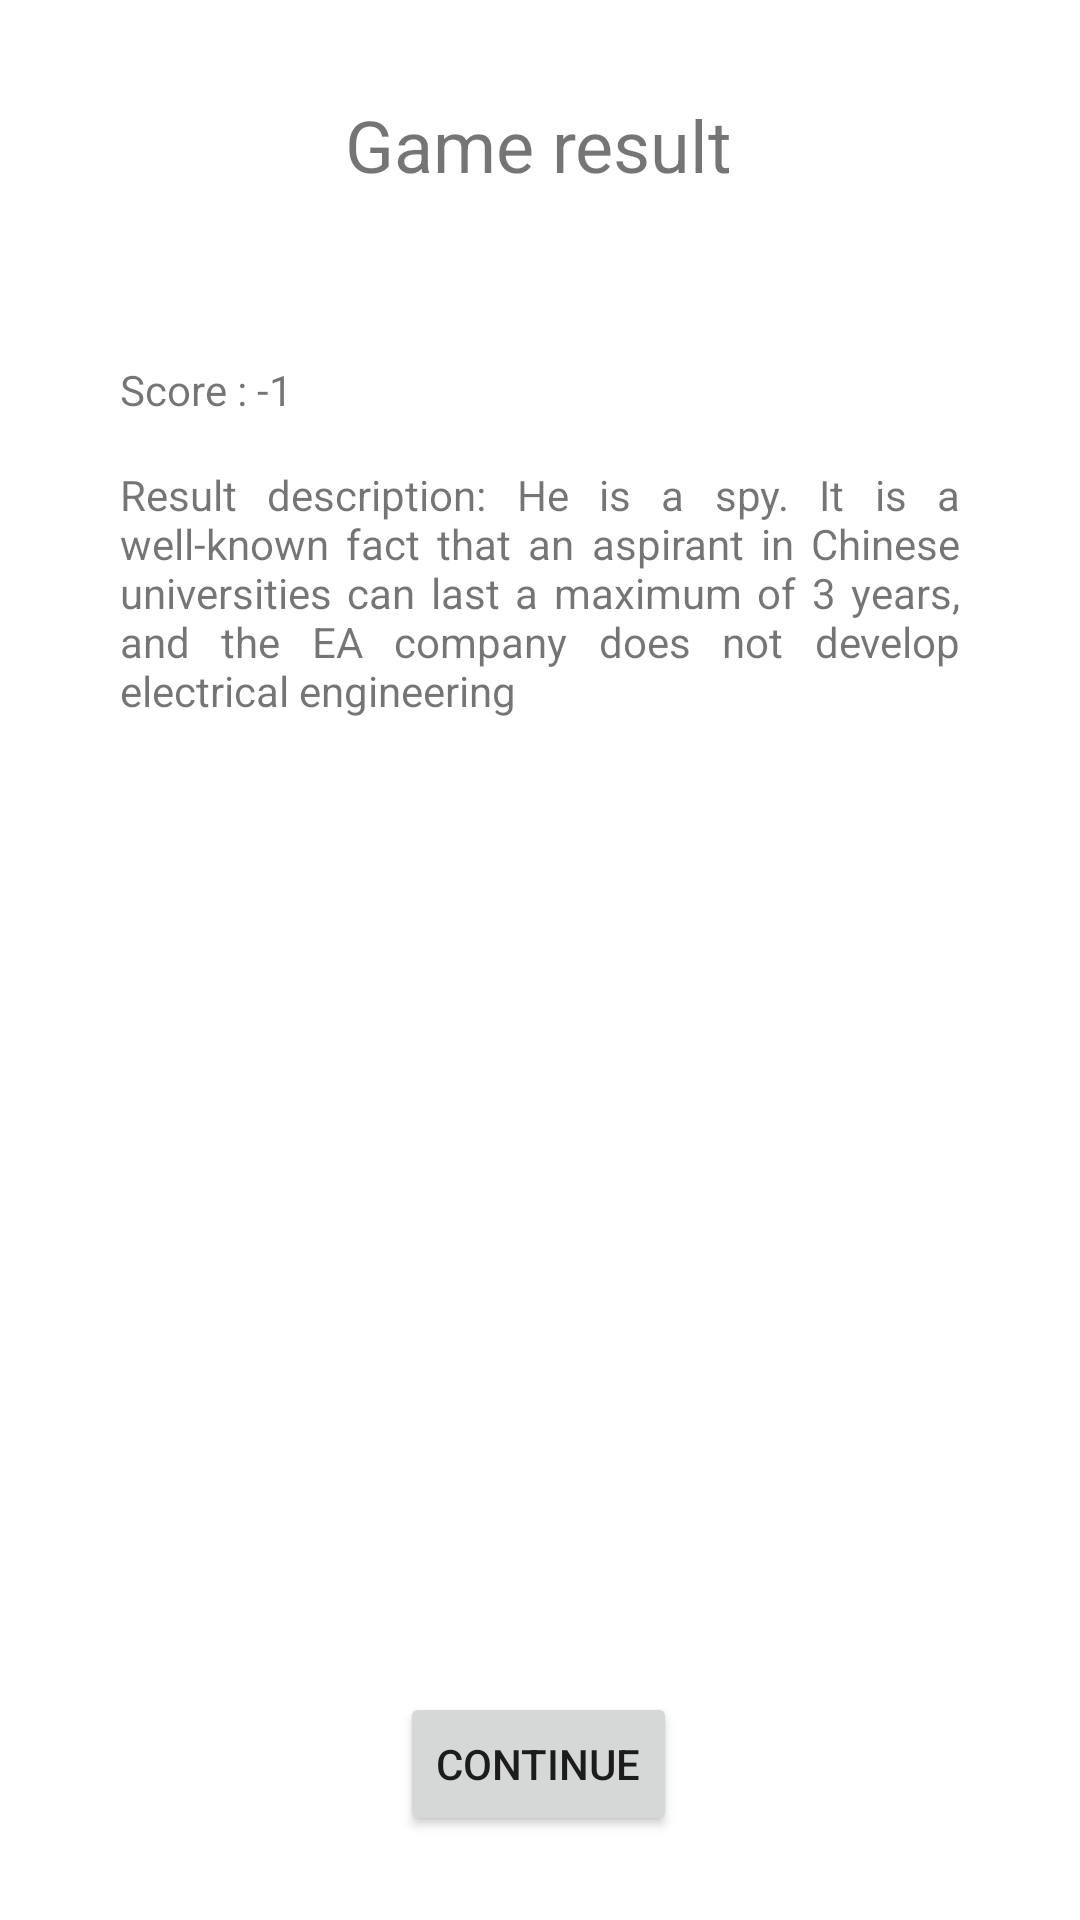

Reconstruct the res/layout file that produces this screen, plus the resources it refers to.
<!-- AndroidManifest.xml: application theme Theme.Control -->
<!-- res/layout/fragment_game_result.xml -->
<?xml version="1.0" encoding="utf-8"?>
<androidx.constraintlayout.widget.ConstraintLayout xmlns:android="http://schemas.android.com/apk/res/android"
    xmlns:app="http://schemas.android.com/apk/res-auto"
    xmlns:tools="http://schemas.android.com/tools"
    android:layout_width="match_parent"
    android:layout_height="match_parent"
    tools:context=".GameResultFragment">

    <TextView
        android:id="@+id/gameResultTitle"
        android:layout_width="wrap_content"
        android:layout_height="wrap_content"
        android:layout_marginTop="32dp"
        android:text="Game result"
        android:textSize="24sp"
        app:layout_constraintEnd_toEndOf="parent"
        app:layout_constraintHorizontal_bias="0.498"
        app:layout_constraintStart_toStartOf="parent"
        app:layout_constraintTop_toTopOf="parent" />

    <TextView
        android:id="@+id/score"
        android:layout_width="wrap_content"
        android:layout_height="wrap_content"
        android:layout_marginStart="40dp"
        android:layout_marginTop="56dp"
        android:text="Score : -1 "
        app:layout_constraintStart_toStartOf="parent"
        app:layout_constraintTop_toBottomOf="@+id/gameResultTitle" />

    <TextView
        android:id="@+id/result_desctiption"
        android:layout_width="0dp"
        android:layout_height="wrap_content"
        android:layout_marginTop="16dp"
        android:layout_marginEnd="40dp"
        android:justificationMode="inter_word"
        android:text="Result description: He is a spy. It is a well-known fact that an aspirant in Chinese universities can last a maximum of 3 years, and the EA company does not develop electrical engineering"
        app:layout_constraintEnd_toEndOf="parent"
        app:layout_constraintStart_toStartOf="@+id/score"
        app:layout_constraintTop_toBottomOf="@+id/score" />

    <Button
        android:id="@+id/continue_btn"
        android:layout_width="wrap_content"
        android:layout_height="wrap_content"
        android:layout_marginBottom="28dp"
        android:text="Continue"
        app:layout_constraintBottom_toBottomOf="parent"
        app:layout_constraintEnd_toEndOf="parent"
        app:layout_constraintHorizontal_bias="0.498"
        app:layout_constraintStart_toStartOf="parent" />
</androidx.constraintlayout.widget.ConstraintLayout>
<!-- resources referenced by this layout -->
<resources>
  <style name="Theme.Control" parent="Theme.MaterialComponents.DayNight.NoActionBar">
          
          <item name="colorPrimary">@color/purple_500</item>
          <item name="colorPrimaryVariant">@color/purple_700</item>
          <item name="colorOnPrimary">@color/white</item>
          
          <item name="colorSecondary">@color/teal_200</item>
          <item name="colorSecondaryVariant">@color/teal_700</item>
          <item name="colorOnSecondary">@color/black</item>
          
          <item name="android:statusBarColor">?attr/colorPrimaryVariant</item>
          
      </style>
  <color name="purple_500">#FF6200EE</color>
  <color name="purple_700">#FF3700B3</color>
  <color name="white">#FFFFFFFF</color>
  <color name="teal_200">#FF03DAC5</color>
  <color name="teal_700">#FF018786</color>
  <color name="black">#FF000000</color>
</resources>
